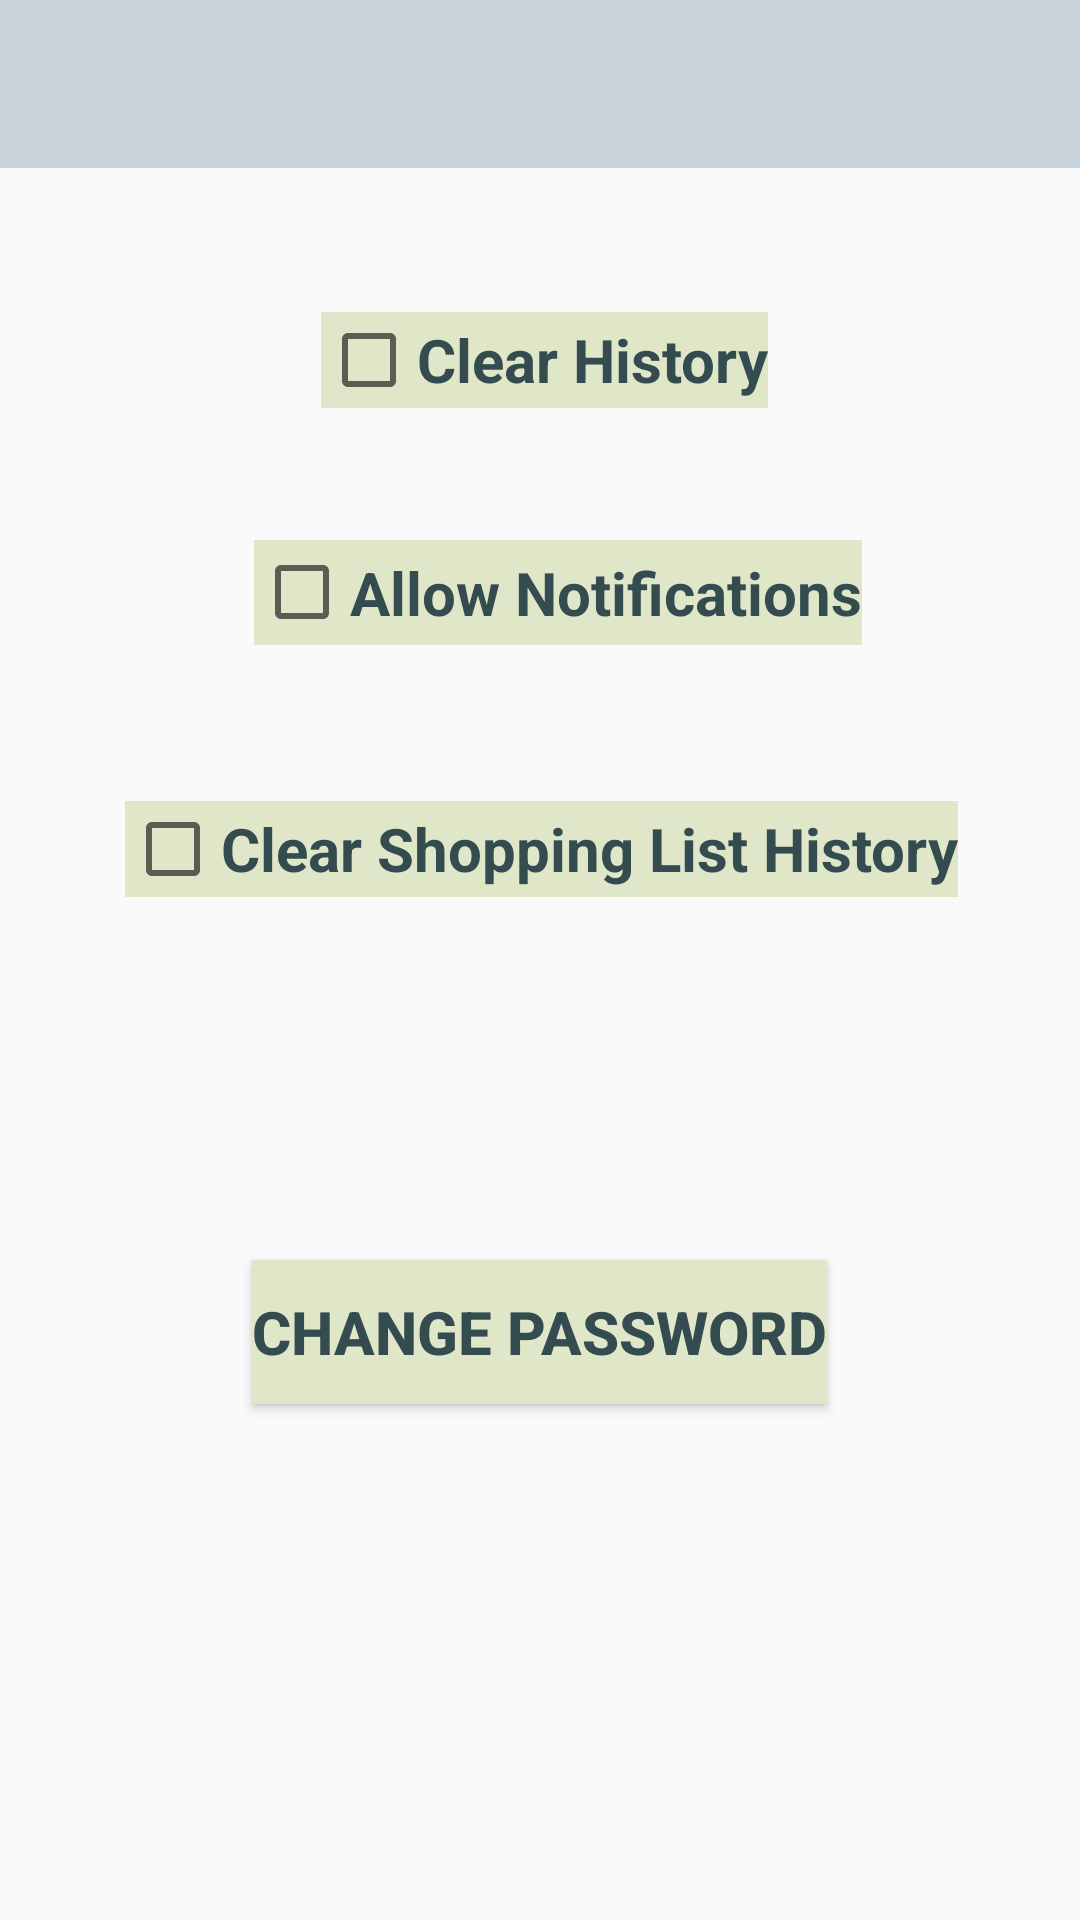

Layout XML and referenced resources for this Android screen:
<!-- AndroidManifest.xml: application theme Theme.AppCompat.Light.NoActionBar -->
<!-- res/layout/activity_settings.xml -->
<?xml version="1.0" encoding="utf-8"?>
<android.support.constraint.ConstraintLayout xmlns:android="http://schemas.android.com/apk/res/android"
    xmlns:app="http://schemas.android.com/apk/res-auto"
    xmlns:tools="http://schemas.android.com/tools"
    android:layout_width="match_parent"
    android:layout_height="match_parent"
    android:background="@drawable/bag"
    tools:context=".Settings">

    <include
        android:id="@+id/app_bar"
        layout="@layout/tool_bar"
        android:layout_width="fill_parent"
        android:layout_height="wrap_content"
        android:layout_alignParentStart="false"></include>

    <Button
        android:id="@+id/btnChangepswd"
        android:layout_width="wrap_content"
        android:layout_height="wrap_content"
        android:layout_marginStart="8dp"
        android:layout_marginTop="8dp"
        android:layout_marginEnd="14dp"
        android:layout_marginBottom="172dp"
        android:background="@color/colorPrimaryDark"
        android:text="@string/btnChangePswd"
        android:textColor="@color/colorAccent"
        android:textSize="20sp"
        android:textStyle="bold"
        app:layout_constraintBottom_toBottomOf="parent"
        app:layout_constraintEnd_toEndOf="parent"
        app:layout_constraintHorizontal_bias="0.52"
        app:layout_constraintStart_toStartOf="parent"
        app:layout_constraintTop_toBottomOf="@+id/checkBox3"
        app:layout_constraintVertical_bias="1.0" />

    <CheckBox
        android:id="@+id/checkBox"
        android:layout_width="wrap_content"
        android:layout_height="wrap_content"
        android:layout_marginStart="8dp"
        android:layout_marginTop="48dp"
        android:layout_marginEnd="5dp"
        android:background="@color/colorPrimaryDark"
        android:text="@string/chHistory"
        android:textColor="@color/colorAccent"
        android:textSize="20sp"
        android:textStyle="bold"
        app:layout_constraintEnd_toEndOf="parent"
        app:layout_constraintStart_toStartOf="parent"
        app:layout_constraintTop_toBottomOf="@+id/app_bar" />

    <CheckBox
        android:id="@+id/chNotification"
        android:layout_width="wrap_content"
        android:layout_height="35dp"
        android:layout_marginStart="8dp"
        android:layout_marginTop="44dp"
        android:layout_marginEnd="14dp"
        android:background="@color/colorPrimaryDark"
        android:text="@string/chNotifications"
        android:textColor="@color/colorAccent"
        android:textSize="20sp"
        android:textStyle="bold"
        app:layout_constraintEnd_toEndOf="parent"
        app:layout_constraintHorizontal_bias="0.567"
        app:layout_constraintStart_toStartOf="parent"
        app:layout_constraintTop_toBottomOf="@+id/checkBox" />

    <CheckBox
        android:id="@+id/checkBox3"
        android:layout_width="wrap_content"
        android:layout_height="wrap_content"
        android:layout_marginStart="8dp"
        android:layout_marginTop="52dp"
        android:layout_marginEnd="8dp"
        android:background="@color/colorPrimaryDark"
        android:text="@string/chShoppingList"
        android:textColor="@color/colorAccent"
        android:textSize="20sp"
        android:textStyle="bold"
        app:layout_constraintEnd_toEndOf="parent"
        app:layout_constraintHorizontal_bias="0.507"
        app:layout_constraintStart_toStartOf="parent"
        app:layout_constraintTop_toBottomOf="@+id/chNotification" />

</android.support.constraint.ConstraintLayout>
<!-- res/layout/tool_bar.xml (included above) -->
<?xml version="1.0" encoding="utf-8"?>
<android.support.v7.widget.Toolbar xmlns:android="http://schemas.android.com/apk/res/android"
    android:layout_width="match_parent"
    android:layout_height="wrap_content"
    xmlns:app="http://schemas.android.com/apk/res-auto"
    app:theme="@style/CustomToolbarStyle"
    app:popupTheme="@style/CustomPopupStyle">





</android.support.v7.widget.Toolbar>
<!-- resources referenced by this layout -->
<resources>
  <color name="colorAccent">#344b50</color>
  <color name="colorPrimaryDark">#e0e7c9</color>
  <string name="btnChangePswd"> Change Password</string>
  <string name="chHistory">Clear History </string>
  <string name="chNotifications">Allow Notifications </string>
  <string name="chShoppingList"> Clear Shopping List History</string>
  <style name="CustomPopupStyle" parent="Theme.AppCompat.Light.NoActionBar">
          <item name="android:background">@color/self_made</item>
          <item name="overlapAnchor">false</item>
          <item name="android:dropDownVerticalOffset">-4dp</item>
      </style>
  <style name="CustomToolbarStyle" parent="Theme.AppCompat.Light.NoActionBar">
          <item name="android:background">@color/colorPrimary</item>
      </style>
  <color name="self_made">#eadede</color>
  <color name="colorPrimary">#c7d2db</color>
</resources>
